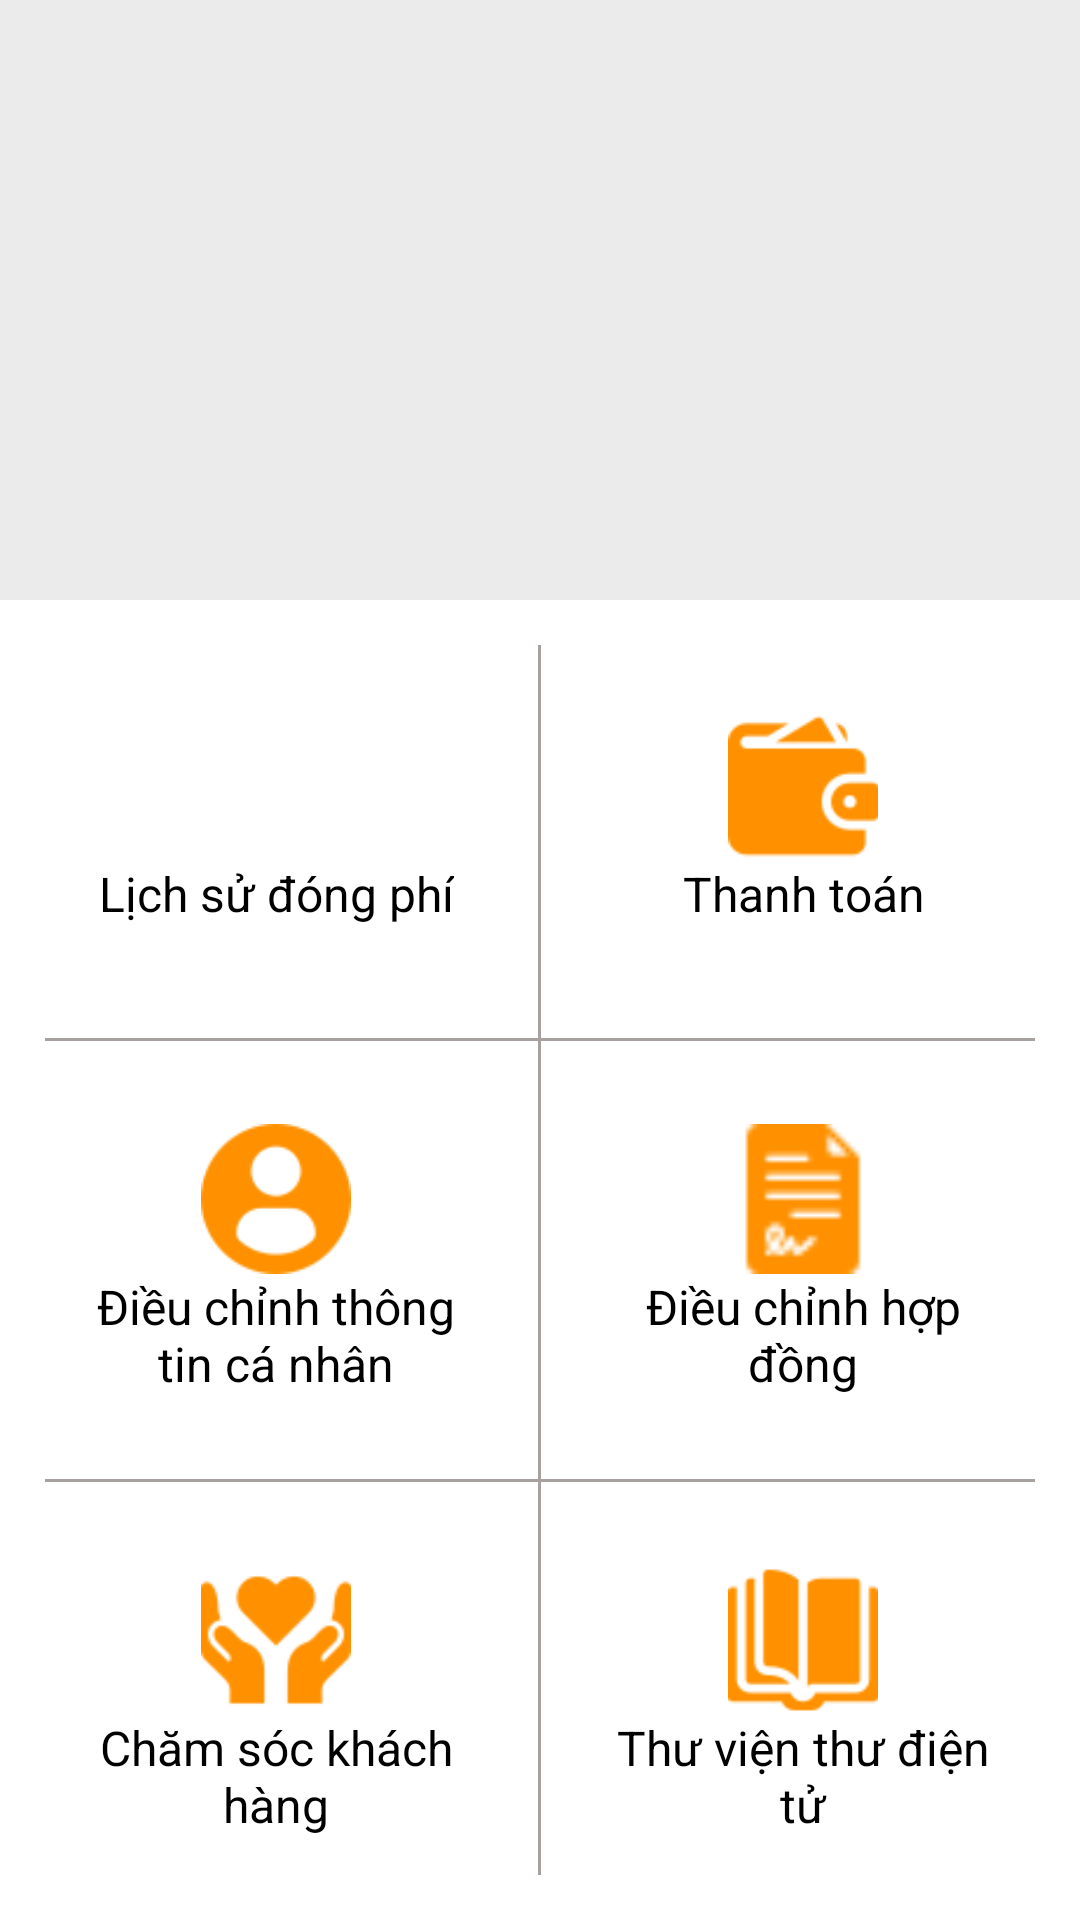

Android layout source for this screen:
<!-- AndroidManifest.xml: application theme Theme.AppCompat.DayNight.NoActionBar -->
<!-- res/layout/fragment_dich_vu.xml -->
<?xml version="1.0" encoding="utf-8"?>
<LinearLayout xmlns:android="http://schemas.android.com/apk/res/android"
    xmlns:app="http://schemas.android.com/apk/res-auto"
    xmlns:tools="http://schemas.android.com/tools"
    android:layout_width="match_parent"
    android:layout_height="match_parent"
    android:orientation="vertical"
    android:background="#ECEBEB"
    tools:context=".fragment.DichVuFragment">

    <ImageView
        android:id="@+id/imageApp"
        android:layout_width="match_parent"
        android:layout_height="200dp"

        android:scaleType="fitXY"
        android:contentDescription="TODO"
        android:src="@drawable/giadinh" />

    <LinearLayout
        android:layout_width="match_parent"
        android:layout_height="match_parent"
        android:paddingHorizontal="5dp"
        android:background="@color/white"
        android:orientation="vertical">

        <LinearLayout
            android:layout_width="match_parent"
            android:layout_height="100dp"
            android:layout_weight="1"
            android:gravity="center"

            android:orientation="horizontal"
            android:paddingHorizontal="0dp">

            <LinearLayout
                android:id="@+id/itemLichSuDongPhi"
                android:layout_width="0dp"
                android:layout_height="140dp"
                android:background="@drawable/custom_linear_layout_background"
                android:clickable="true"
                android:focusable="true"
                android:layout_weight="1"
                android:gravity="center"
                android:orientation="vertical">

                <ImageView
                    android:layout_width="50dp"
                    android:layout_height="50dp"
                    android:layout_gravity="center"
                    android:src="@drawable/history" />

                <TextView
                    android:layout_width="wrap_content"
                    android:layout_height="wrap_content"
                    android:layout_gravity="center"
                    android:textSize="16sp"
                    android:layout_marginHorizontal="20dp"
                    android:textAlignment="center"
                    android:textColor="@color/black"
                    android:inputType="textMultiLine"
                    android:text="Lịch sử đóng phí" />

            </LinearLayout>
            <EditText
                android:layout_width="1dp"
                android:background="#A89F9F"
                android:layout_marginTop="10dp"
                android:layout_height="match_parent"/>

            <LinearLayout
                android:id="@+id/itemThanhToan"
                android:layout_width="0dp"
                android:layout_height="140dp"
                android:layout_weight="1"
                android:background="@drawable/custom_linear_layout_background"
                android:clickable="true"
                android:focusable="true"
                android:gravity="center"
                android:orientation="vertical">

                <ImageView
                    android:layout_width="50dp"
                    android:layout_height="50dp"
                    android:layout_gravity="center"
                    android:src="@drawable/wallet" />

                <TextView
                    android:layout_width="wrap_content"
                    android:layout_height="wrap_content"
                    android:layout_gravity="center"
                    android:textSize="16sp"
                    android:layout_marginHorizontal="20dp"
                    android:textAlignment="center"
                    android:textColor="@color/black"
                    android:inputType="textMultiLine"
                    android:text="Thanh toán" />

            </LinearLayout>

        </LinearLayout>
        <EditText
            android:layout_width="match_parent"
            android:layout_height="1dp"
            android:background="#A89F9F"
            android:layout_marginHorizontal="10dp"/>
        <LinearLayout
            android:layout_width="match_parent"
            android:layout_height="100dp"
            android:layout_weight="1"
            android:gravity="center"
            android:orientation="horizontal">

            <LinearLayout
                android:id="@+id/itemDieuChinhTTCN"
                android:layout_width="0dp"
                android:layout_height="140dp"
                android:background="@drawable/custom_linear_layout_background"
                android:clickable="true"
                android:focusable="true"
                android:layout_weight="1"
                android:gravity="center"
                android:orientation="vertical">

                <ImageView
                    android:layout_width="50dp"
                    android:layout_height="50dp"
                    android:layout_gravity="center"
                    android:src="@drawable/profileuser" />

                <TextView
                    android:layout_width="wrap_content"
                    android:layout_height="wrap_content"
                    android:layout_gravity="center"
                    android:textSize="16sp"
                    android:layout_marginHorizontal="20dp"
                    android:textAlignment="center"
                    android:textColor="@color/black"
                    android:text="Điều chỉnh thông tin cá nhân" />


            </LinearLayout>
            <EditText
                android:layout_width="1dp"
                android:background="#A89F9F"
                android:layout_height="match_parent"/>
            <LinearLayout
                android:id="@+id/itemDieuChinhHD"
                android:layout_width="0dp"
                android:layout_height="140dp"
                android:layout_weight="1"
                android:background="@drawable/custom_linear_layout_background"
                android:clickable="true"
                android:focusable="true"
                android:gravity="center"
                android:orientation="vertical">

                <ImageView
                    android:layout_width="50dp"
                    android:layout_height="50dp"
                    android:layout_gravity="center"
                    android:background="@drawable/custom_linear_layout_background"
                    android:src="@drawable/contract"
                    app:tint="@color/orange" />

                <TextView
                    android:layout_width="wrap_content"
                    android:layout_height="wrap_content"
                    android:textSize="16sp"
                    android:layout_marginHorizontal="20dp"
                    android:textAlignment="center"
                    android:textColor="@color/black"
                    android:inputType="textMultiLine"
                    android:layout_gravity="center"
                    android:text="Điều chỉnh hợp đồng" />

            </LinearLayout>

        </LinearLayout>

        <EditText
            android:layout_width="match_parent"
            android:layout_height="1dp"
            android:background="#A89F9F"
            android:layout_marginHorizontal="10dp"/>
        <LinearLayout
            android:layout_width="match_parent"
            android:layout_height="100dp"
            android:layout_weight="1"
            android:gravity="center"
            android:orientation="horizontal">

            <LinearLayout
                android:id="@+id/itemChamSoc"
                android:layout_width="0dp"
                android:layout_height="140dp"
                android:background="@drawable/custom_linear_layout_background"
                android:clickable="true"
                android:focusable="true"
                android:layout_weight="1"
                android:gravity="center"
                android:orientation="vertical">

                <ImageView
                    android:layout_width="50dp"
                    android:layout_height="50dp"
                    android:layout_gravity="center"
                    android:src="@drawable/takcareof" />

                <TextView
                    android:layout_width="wrap_content"
                    android:layout_height="wrap_content"
                    android:textSize="16sp"
                    android:layout_marginHorizontal="20dp"
                    android:textAlignment="center"
                    android:textColor="@color/black"
                    android:inputType="textMultiLine"
                    android:layout_gravity="center"
                    android:text="Chăm sóc khách hàng" />


            </LinearLayout>
            <EditText
                android:layout_width="1dp"
                android:background="#A89F9F"
                android:layout_marginBottom="10dp"
                android:layout_height="match_parent"/>
            <LinearLayout
                android:id="@+id/itemThuVien"
                android:layout_width="0dp"
                android:layout_height="140dp"
                android:background="@drawable/custom_linear_layout_background"
                android:clickable="true"
                android:focusable="true"
                android:layout_weight="1"
                android:gravity="center"
                android:orientation="vertical">

                <ImageView
                    android:layout_width="50dp"
                    android:layout_height="50dp"
                    android:layout_gravity="center"
                    android:src="@drawable/library" />

                <TextView
                    android:layout_width="wrap_content"
                    android:layout_height="wrap_content"
                    android:textSize="16sp"
                    android:layout_marginHorizontal="20dp"
                    android:textAlignment="center"
                    android:textColor="@color/black"
                    android:inputType="textMultiLine"
                    android:layout_gravity="center"
                    android:text="Thư viện thư điện tử" />

            </LinearLayout>

        </LinearLayout>

    </LinearLayout>

</LinearLayout>
<!-- resources referenced by this layout -->
<resources>
  <color name="black">#FF000000</color>
  <color name="orange">#FF9100</color>
  <color name="white">#FFFFFFFF</color>
  <!-- drawable contract: png bitmap (drawable, 708 bytes) -->
  <!-- drawable custom_linear_layout_background (drawable) -->
  <?xml version="1.0" encoding="utf-8"?>
  <selector xmlns:android="http://schemas.android.com/apk/res/android">
      <item android:state_pressed="true">
          <shape android:shape="rectangle">
              <solid android:color="#AAAAAA" /> 
          </shape>
      </item>
      <item>
          <shape android:shape="rectangle">
              <solid android:color="#FFFFFF" /> 
          </shape>
      </item>
  </selector>
  <!-- drawable library: png bitmap (drawable, 1207 bytes) -->
  <!-- drawable profileuser: png bitmap (drawable, 1934 bytes) -->
  <!-- drawable takcareof: png bitmap (drawable, 1980 bytes) -->
  <!-- drawable wallet: png bitmap (drawable, 1423 bytes) -->
</resources>
